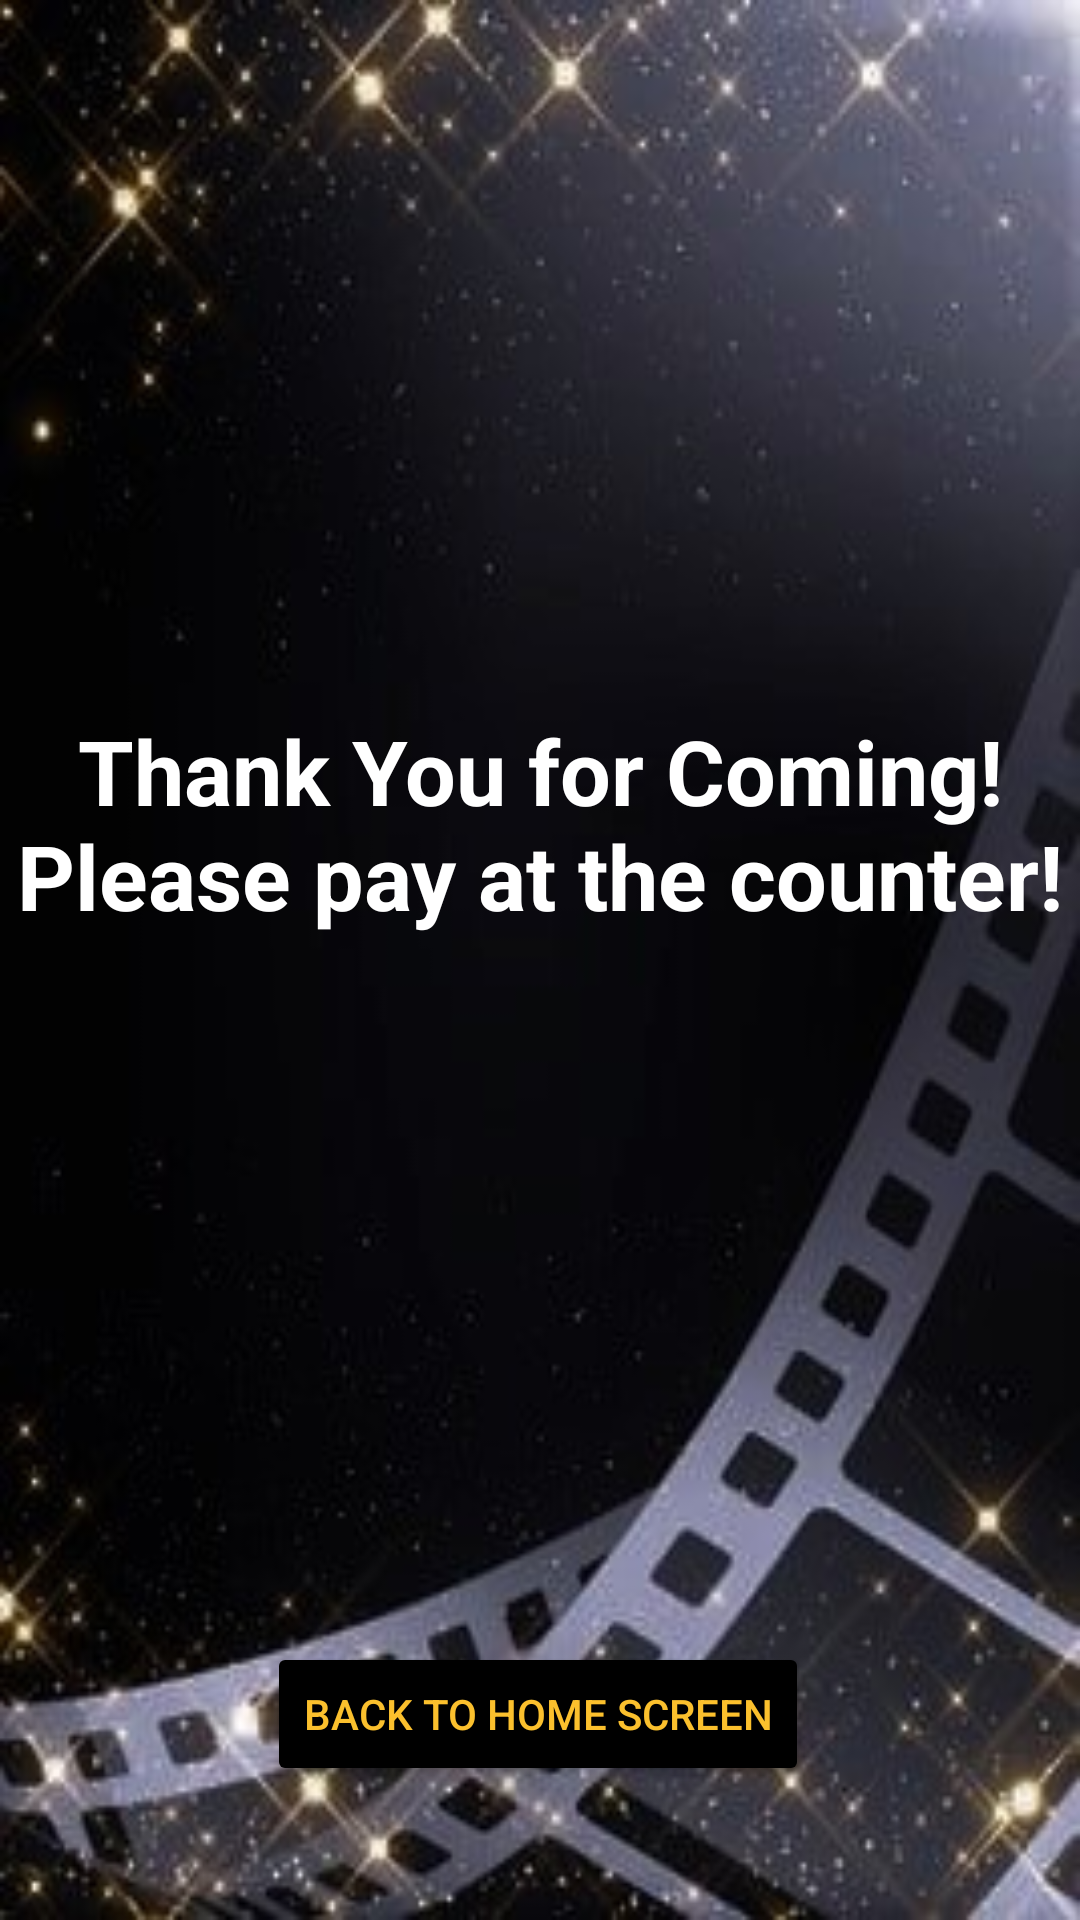

Here is an Android app screen rendered from its layout file. Give the layout XML and the strings, colors and styles it references.
<!-- AndroidManifest.xml: application theme Theme.GROUPPROJECT -->
<!-- res/layout/activity_pay_card.xml -->
<?xml version="1.0" encoding="utf-8"?>
<androidx.constraintlayout.widget.ConstraintLayout xmlns:android="http://schemas.android.com/apk/res/android"
    xmlns:app="http://schemas.android.com/apk/res-auto"
    xmlns:tools="http://schemas.android.com/tools"
    android:layout_width="match_parent"
    android:layout_height="match_parent"
    android:background="@drawable/background"
    tools:context=".payCard">

    <TextView
        android:id="@+id/tv_thankYou"
        android:layout_width="350dp"
        android:layout_height="350dp"
        android:background="#00070707"
        android:gravity="center"
        android:text="Thank You for Coming!                                             Please pay at the counter!"
        android:textAlignment="center"
        android:textColor="#FFFFFF"
        android:textSize="30sp"
        android:textStyle="bold"
        app:layout_constraintBottom_toBottomOf="parent"
        app:layout_constraintEnd_toEndOf="parent"
        app:layout_constraintHorizontal_bias="0.491"
        app:layout_constraintStart_toStartOf="parent"
        app:layout_constraintTop_toTopOf="parent"
        app:layout_constraintVertical_bias="0.343" />

    <Button
        android:id="@+id/btn_done"
        android:layout_width="wrap_content"
        android:layout_height="wrap_content"
        android:backgroundTint="#000000"
        android:text="Back to Home Screen"
        android:textColor="#FBC02D"
        app:layout_constraintBottom_toBottomOf="parent"
        app:layout_constraintEnd_toEndOf="parent"
        app:layout_constraintHorizontal_bias="0.497"
        app:layout_constraintStart_toStartOf="parent"
        app:layout_constraintTop_toBottomOf="@+id/tv_thankYou"
        app:layout_constraintVertical_bias="0.688" />
</androidx.constraintlayout.widget.ConstraintLayout>
<!-- resources referenced by this layout -->
<resources>
  <!-- drawable background: jpg bitmap (drawable, 47833 bytes) -->
  <style name="Theme.GROUPPROJECT" parent="Theme.AppCompat.Light.DarkActionBar">
          
          <item name="colorPrimary">@color/black</item>
          <item name="colorPrimaryDark">#800000</item>
          <item name="colorAccent">@color/teal_200</item>
          
          <item name="titleTextColor">@color/yellow2</item>
      </style>
  <color name="black">#FF000000</color>
  <color name="teal_200">#FF03DAC5</color>
  <color name="yellow2">#FFDD3C</color>
</resources>
